Run: headless pygame with SDL's dummy video driver; simulated clock (each Clock.tick advances the game by its frame time, no real sleeping); random seed 0; keys injected as events and as key.get_pressed() state; no mouse input.
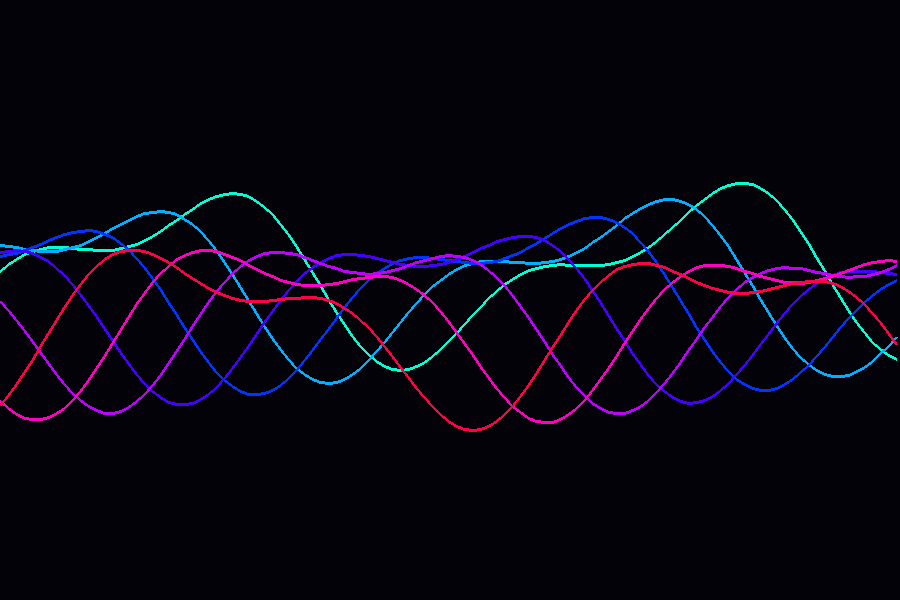
Frame 1 of 4 · flips 1–60 · no input
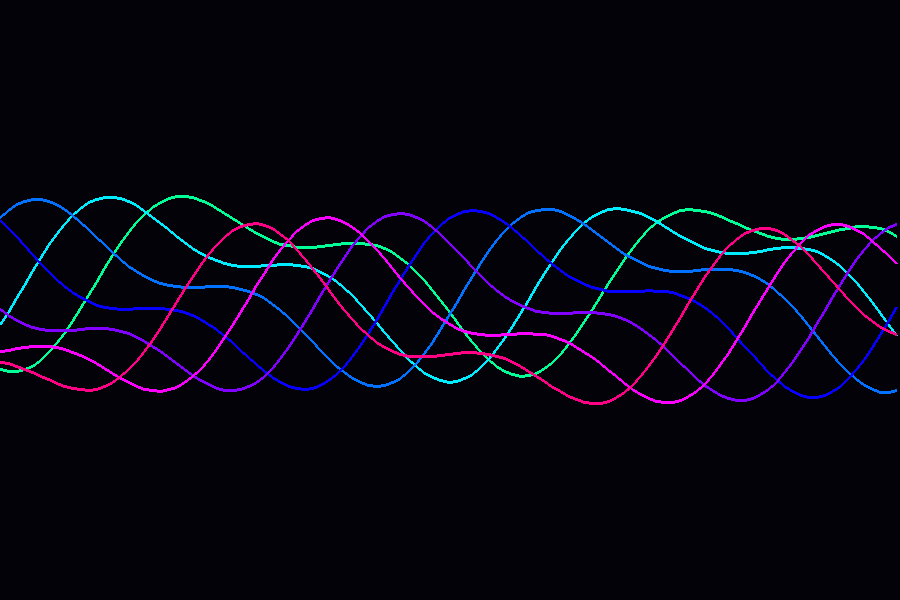
Frame 2 of 4 · flips 61–180 · tapped SPACE, RETURN · held RIGHT (→), D
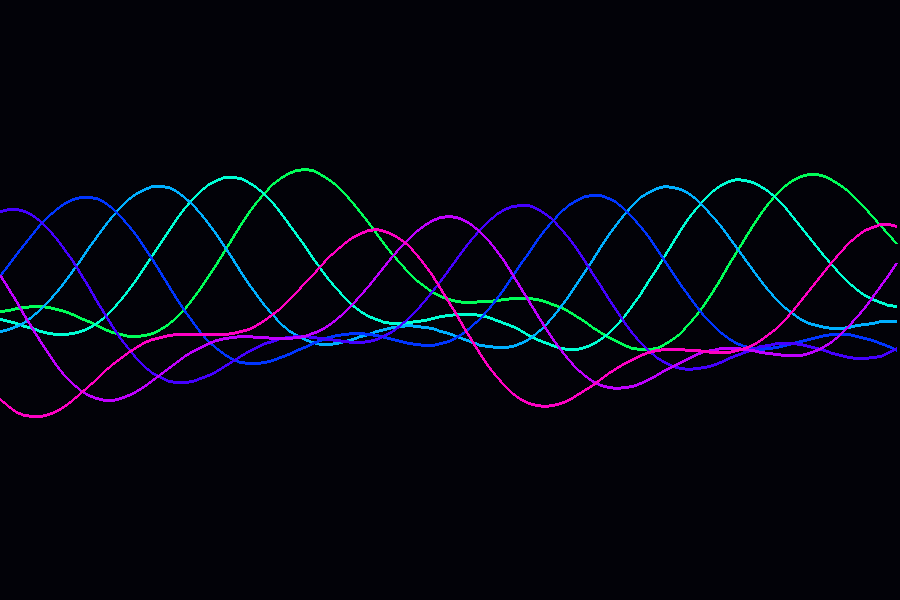
Frame 3 of 4 · flips 181–300 · held DOWN (↓), S
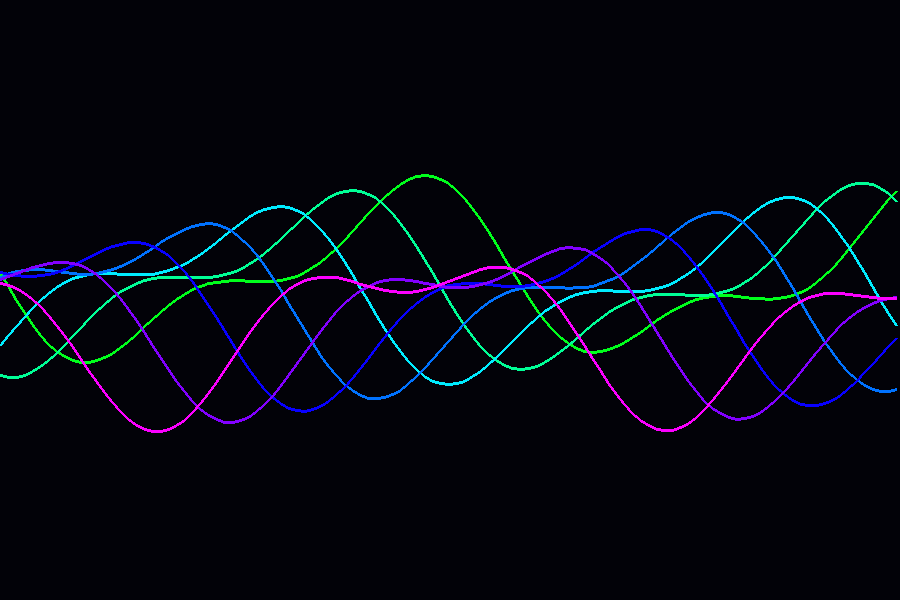
Frame 4 of 4 · flips 301–420 · held LEFT (←), A, UP (↑), W

The pygame program that drew these frames:

import pygame, math, colorsys

pygame.init()
s=pygame.display.set_mode((900,600)); c=pygame.time.Clock()
t=0

def rgb(h):
    return tuple(int(x*255) for x in colorsys.hsv_to_rgb(h%1,1,1))

while 1:
    for e in pygame.event.get():
        if e.type==pygame.QUIT: quit()

    s.fill((2,2,8))

    for j in range(7):
        pts=[]
        for x in range(0,901,8):
            y=300+math.sin(x*.012+t*.045+j)*70
            y+=math.sin(x*.025-t*.03+j*1.7)*35
            y+=j*9-27
            pts.append((x,y))

        pygame.draw.lines(s,rgb(t*.008+j*.08),False,pts,3)

    pygame.display.flip()
    t+=1
    c.tick(60)
